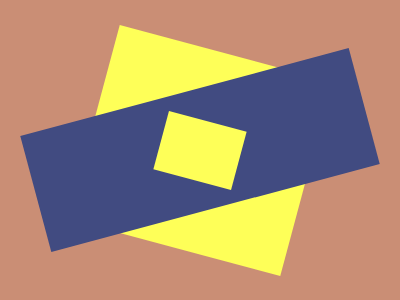

Write the HTML and CSS that draws this image.

<p>
<p i>
<p j>
<style>
  *{
    background:#CA8E75;
    p{
      margin: 50 82 -190;
      height: 201;
      rotate: 15deg;
      background: #FEFF58;
    }
    [i]{
      background:#414B81;
      margin: 29 22;
      height: 120px;
      rotate: -15deg;
    }
    [j]{
      scale: 0.6 0.2999999999999;
      translate: 0px 57px;
      margin: -246 125 
    }
  }
}
</style>